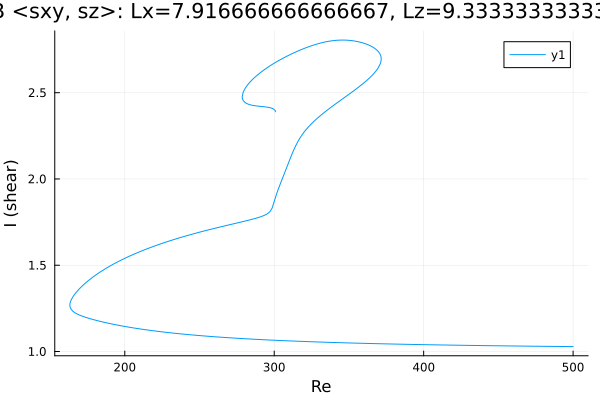

The table this chart was drawn from, first rows:
Re, shear
300.8, 2.389
300.8, 2.389
300.8, 2.389
300.8, 2.389
300.8, 2.389
300.8, 2.389
300.8, 2.389
300.8, 2.39
300.8, 2.39
300.8, 2.39
300.7, 2.395
300.5, 2.398
299.1, 2.408
297.7, 2.412
296.3, 2.415
294.9, 2.417
293.4, 2.418
292, 2.42
290.6, 2.421
289.2, 2.422
287.8, 2.424
286.4, 2.425
285, 2.428
283.6, 2.431
282.1, 2.435
281.1, 2.44
280.3, 2.444
279.8, 2.449
279.4, 2.452
279.2, 2.456
279, 2.459
278.9, 2.461
278.8, 2.464
278.7, 2.466
278.7, 2.467
278.6, 2.469
278.6, 2.47
278.6, 2.471
278.6, 2.472
278.6, 2.473
278.6, 2.473
278.6, 2.474
278.6, 2.474
278.6, 2.475
278.6, 2.475
278.6, 2.475
278.6, 2.475
278.6, 2.476
278.6, 2.476
278.6, 2.476
278.6, 2.476
278.6, 2.476
278.6, 2.476
278.6, 2.476
278.6, 2.476
278.6, 2.476
278.6, 2.476
278.6, 2.476
278.6, 2.476
278.6, 2.476
... 578 more rows
